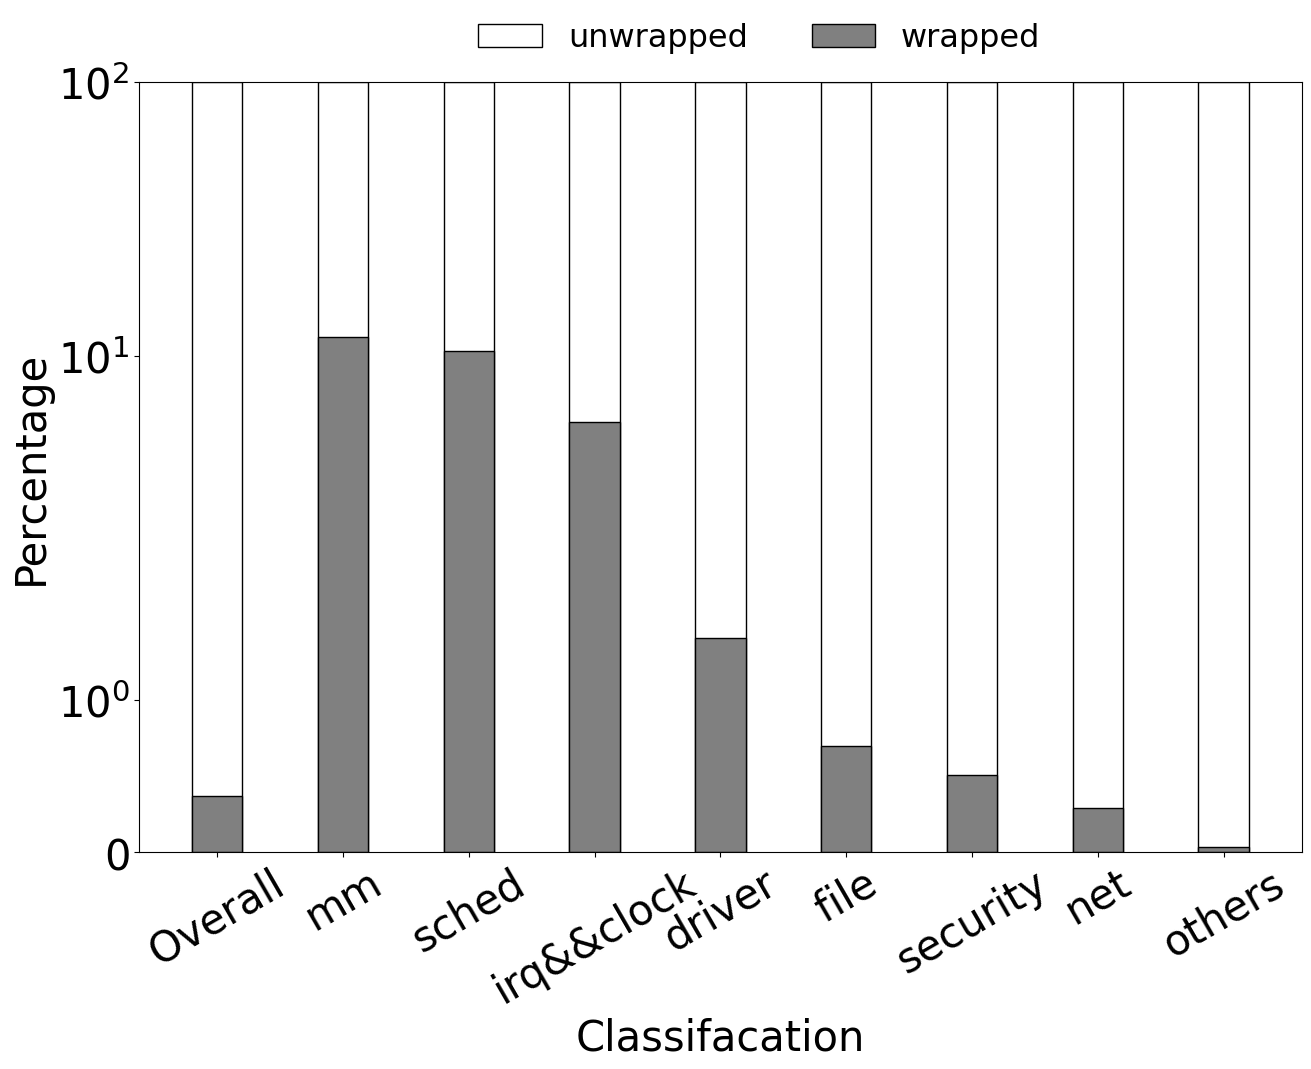

Reproduce this figure in Python.
# !pip install brewer2mpl
import numpy as np
import pandas as pd
import matplotlib.pyplot as plt
from matplotlib.pyplot import MultipleLocator
from mpl_toolkits.axes_grid1.inset_locator import mark_inset
from mpl_toolkits.axes_grid1.inset_locator import inset_axes
#从pyplot导入MultipleLocator类，这个类用于设置刻度间隔
plt.rc('font',family='Times New Roman')

import matplotlib
matplotlib.rcParams['pdf.fonttype'] = 42
matplotlib.rcParams['ps.fonttype'] = 42

fs = 30
# opBreakdown (percentage bar)

# op1 = np.array([1.86 * 29, 1.86 * 29 * 2, 34.02 * 29]) # compute
# op2 = np.array([110.01 * 4 * 2] * 3) # communicate 
    # - sched && sync
    #   - 13/124
    # - mm
    #   - 4/34
    # - file
    #   - 15/2139
    # - net
    #   - 8/2744
    # - driver
    #   - 18/1280
    # - clock && irq
    #   - 5/87
    # - security
    #   - 1/196
    # - others(sounds, trace, arch, lib, ipc)
    #   - 4/(19106-6664)=4/12442

# new results
    # - mm
    #   - 4/34
    # - sched && sync
    #   - 13/124
    # - clock && irq
    #   - 5/87
    # - driver
    #   - 18/1280
    # - file
    #   - 15/2139
    # - security
    #   - 1/196
    # - net
    #   - 8/2744
    # - others(sounds, trace, arch, lib, ipc)
    #   - 4/(19106-6664)=4/12442

# op1 = np.array([71,13.0, 4.0, 15.0, 8.0, 18.0, 5.0, 1.0, 4.0]) # compute

op1 = np.array([71,4,13,5,18,15,1,8,4,]) # new
# op1 = np.array([71, 13,15,4,5,8,1,18,4,])
print(op1.shape[0])
# op2 = np.array([19106,124,34,2139,2744,1280,87,196,12442]) # communicate 

op2 = np.array([19106, 34,124,87,1280,2139,196,2744,12442,]) # new

# op2 = np.array([19106, 124,2139,34,87,2744,196,1280,12442,])
# op3 = np.array([5 * 29, 3 * 29 * 2, 40 * 29, 40*29, 40*29, 40*29, 40*29, 40*29]) # compute
# print(op1.shape[0])
# op4 = np.array([20 * 29, 17 * 29 * 2, 60 * 29, 60*29, 60*29, 60*29, 60*29, 60*29]) # compute
# print(op1.shape[0])
# op5 = np.array([60 * 29, 31 * 29 * 2, 80 * 29, 80*29, 80*29, 80*29, 80*29, 80*29]) # compute
# print(op1.shape[0])

# op_sum = op1/op2

op_sum = op2

op1_regular = op1/op_sum*100
op2_regular = op2/op_sum*100
# op3_regular = op3/op_sum*100
# op4_regular = op4/op_sum*100
# op5_regular = op5/op_sum*100

print(op1_regular)
print(op2_regular)
# print(op3_regular)
# print(op4_regular)
# print(op5_regular)

devices = ["Overall", "mm","sched", "irq&&clock", "driver","file", "security","net", "others"]
# devices = ["Overall", "mm","sched", "file",  "irq&&clock", "net", "security", "driver", "others"]
# devices = ["Overall", "23/7", "23/3", "23/1", "22/10", "22/7", "22/4", "22/1"]
color = ['grey', 'white', 'green', '#FF8C00', '#9370DB', 'hotpink']
# color = ['grey', 'white', 'green', '#FF8C00', '#9370DB', 'hotpink']
# 横向
bottom = 0
plt.figure(figsize=(15,10))
plt.xlabel("Classifacation", fontsize=fs)
plt.ylabel("Percentage", fontsize=fs)
plt.ylim(0,100)
# plt.rcParams['mathtext.fontset'] = 'cm'
plt.yscale('symlog')
plt.xticks(fontsize=fs)
plt.yticks(fontsize=fs)

plt.xticks(rotation=30) # 倾斜70度
# bottom = bottom + op1_regular

# plt.bar(devices, op3_regular, width=0.4, label="c2", color=color[3], bottom=bottom,edgecolor='black')

# bottom = bottom + op3_regular

# plt.bar(devices, op4_regular, width=0.4, label="c3", color=color[4], bottom=bottom,edgecolor='black')

# bottom = bottom + op4_regular

# plt.bar(devices, op5_regular, width=0.4, label="c4", color=color[5], bottom=bottom,edgecolor='black')

# bottom = bottom + op5_regular

# plt.bar(devices, op2_regular, width=0.4, label="c5", color=color[1], bottom=bottom,edgecolor='black')

# bottom = bottom + op5_regular

# plt.bar(devices, op2_regular, width=0.4, label="c6", color=color[1], bottom=bottom,edgecolor='black')

# bottom = bottom + op5_regular

# plt.bar(devices, op2_regular, width=0.4, label="c7", color=color[1], bottom=bottom,edgecolor='black')

# bottom = bottom + op5_regular
# bottom=bottom
plt.bar(devices, op2_regular, width=0.4, label="unwrapped", color=color[1], bottom=0, edgecolor='black',)
plt.bar(devices, op1_regular, width=0.4, label="wrapped", color=color[0],edgecolor='black',)

plt.legend(fontsize=23, loc=4, ncol=4, bbox_to_anchor=(0.8, 1), frameon=False)

plt.savefig('wrapped_structers.png', bbox_inches="tight")